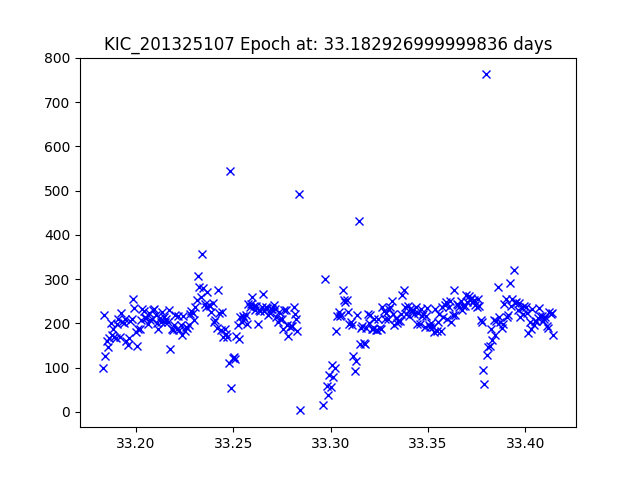

Data behind this chart, as committed beside it:
JDtimes, observed fluxes, observed uncertainties
33.18, 99.04, 20.1
33.18, 218.2, 19.24
33.18, 127.1, 19.83
33.18, 160.2, 19.58
33.19, 145.4, 19.68
33.19, 166.4, 19.54
33.19, 200.6, 19.33
33.19, 173.3, 19.49
33.19, 186.2, 19.41
33.19, 168.4, 19.52
33.19, 165.9, 19.54
33.19, 197.4, 19.35
33.19, 209.5, 19.29
33.19, 168.3, 19.52
33.19, 222.5, 19.22
33.19, 202.6, 19.32
33.19, 199.7, 19.34
33.19, 210.6, 19.28
33.2, 161.1, 19.57
33.2, 151.3, 19.64
33.2, 167.3, 19.53
33.2, 204.6, 19.31
33.2, 210, 19.28
33.2, 254.7, 19.07
33.2, 235.1, 19.16
33.2, 180.6, 19.45
33.2, 149.7, 19.65
33.2, 186.6, 19.41
33.2, 186.6, 19.41
33.2, 207.5, 19.3
33.2, 232, 19.18
33.2, 227.3, 19.2
33.2, 211.9, 19.27
33.21, 211.3, 19.28
33.21, 198.5, 19.34
33.21, 223.3, 19.22
33.21, 208, 19.29
33.21, 209.3, 19.29
33.21, 229.8, 19.19
33.21, 232.9, 19.17
33.21, 217.7, 19.24
33.21, 200.5, 19.33
33.21, 187.7, 19.41
33.21, 212.2, 19.27
33.21, 203.5, 19.32
33.21, 224.5, 19.21
33.21, 213.5, 19.27
33.21, 202.4, 19.32
33.22, 210.7, 19.28
33.22, 203.9, 19.32
33.22, 230.6, 19.18
33.22, 142.3, 19.71
33.22, 187.5, 19.41
33.22, 185.8, 19.42
33.22, 195.8, 19.36
33.22, 217.7, 19.24
33.22, 187.6, 19.41
33.22, 215.9, 19.25
33.22, 185.2, 19.42
33.22, 196.1, 19.36
... 264 more rows
